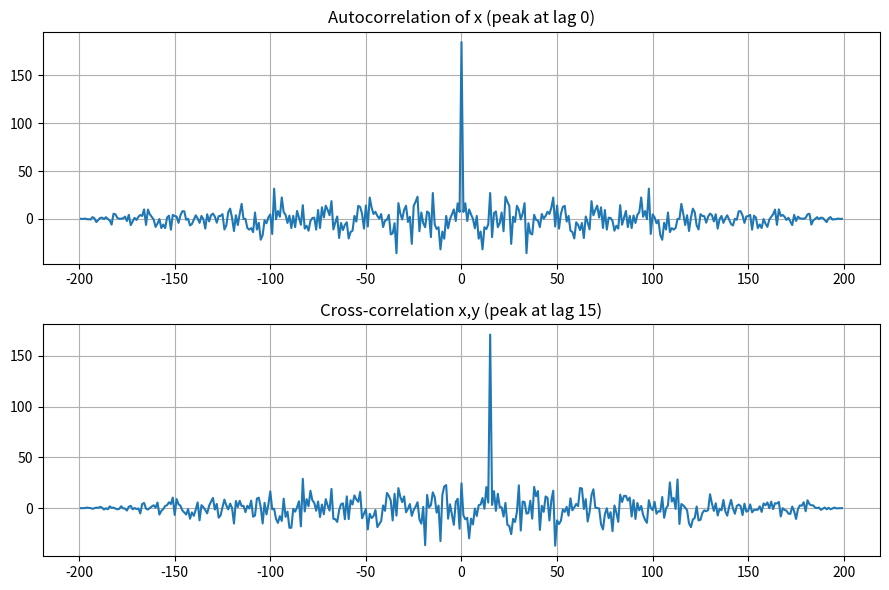

Here is the Python script that generated this plot:
import numpy as np
import matplotlib.pyplot as plt
from scipy import signal


def stem(ax, n, x, title, xlabel="n"):
    ax.stem(n, x)
    ax.set_title(title)
    ax.set_xlabel(xlabel)
    ax.grid(True)


# CORRELATION -------------------------------------------------------------
def correlation():
    rng = np.random.default_rng(0)
    x = rng.standard_normal(200)
    delay = 15
    y = np.concatenate([np.zeros(delay), x])[:200] + 0.2 * rng.standard_normal(200)

    rxy = signal.correlate(y, x, mode="full")
    lags = signal.correlation_lags(len(y), len(x), mode="full")
    rxx = signal.correlate(x, x, mode="full")

    print("Estimated delay from cross-correlation peak:", lags[np.argmax(rxy)])
    fig, ax = plt.subplots(2, 1, figsize=(9, 6))
    ax[0].plot(lags, rxx); ax[0].set_title("Autocorrelation of x (peak at lag 0)"); ax[0].grid(True)
    ax[1].plot(lags, rxy); ax[1].set_title(f"Cross-correlation x,y (peak at lag {delay})"); ax[1].grid(True)
    fig.tight_layout()

def main():
    correlation()
    plt.show()


if __name__ == "__main__":
    main()
